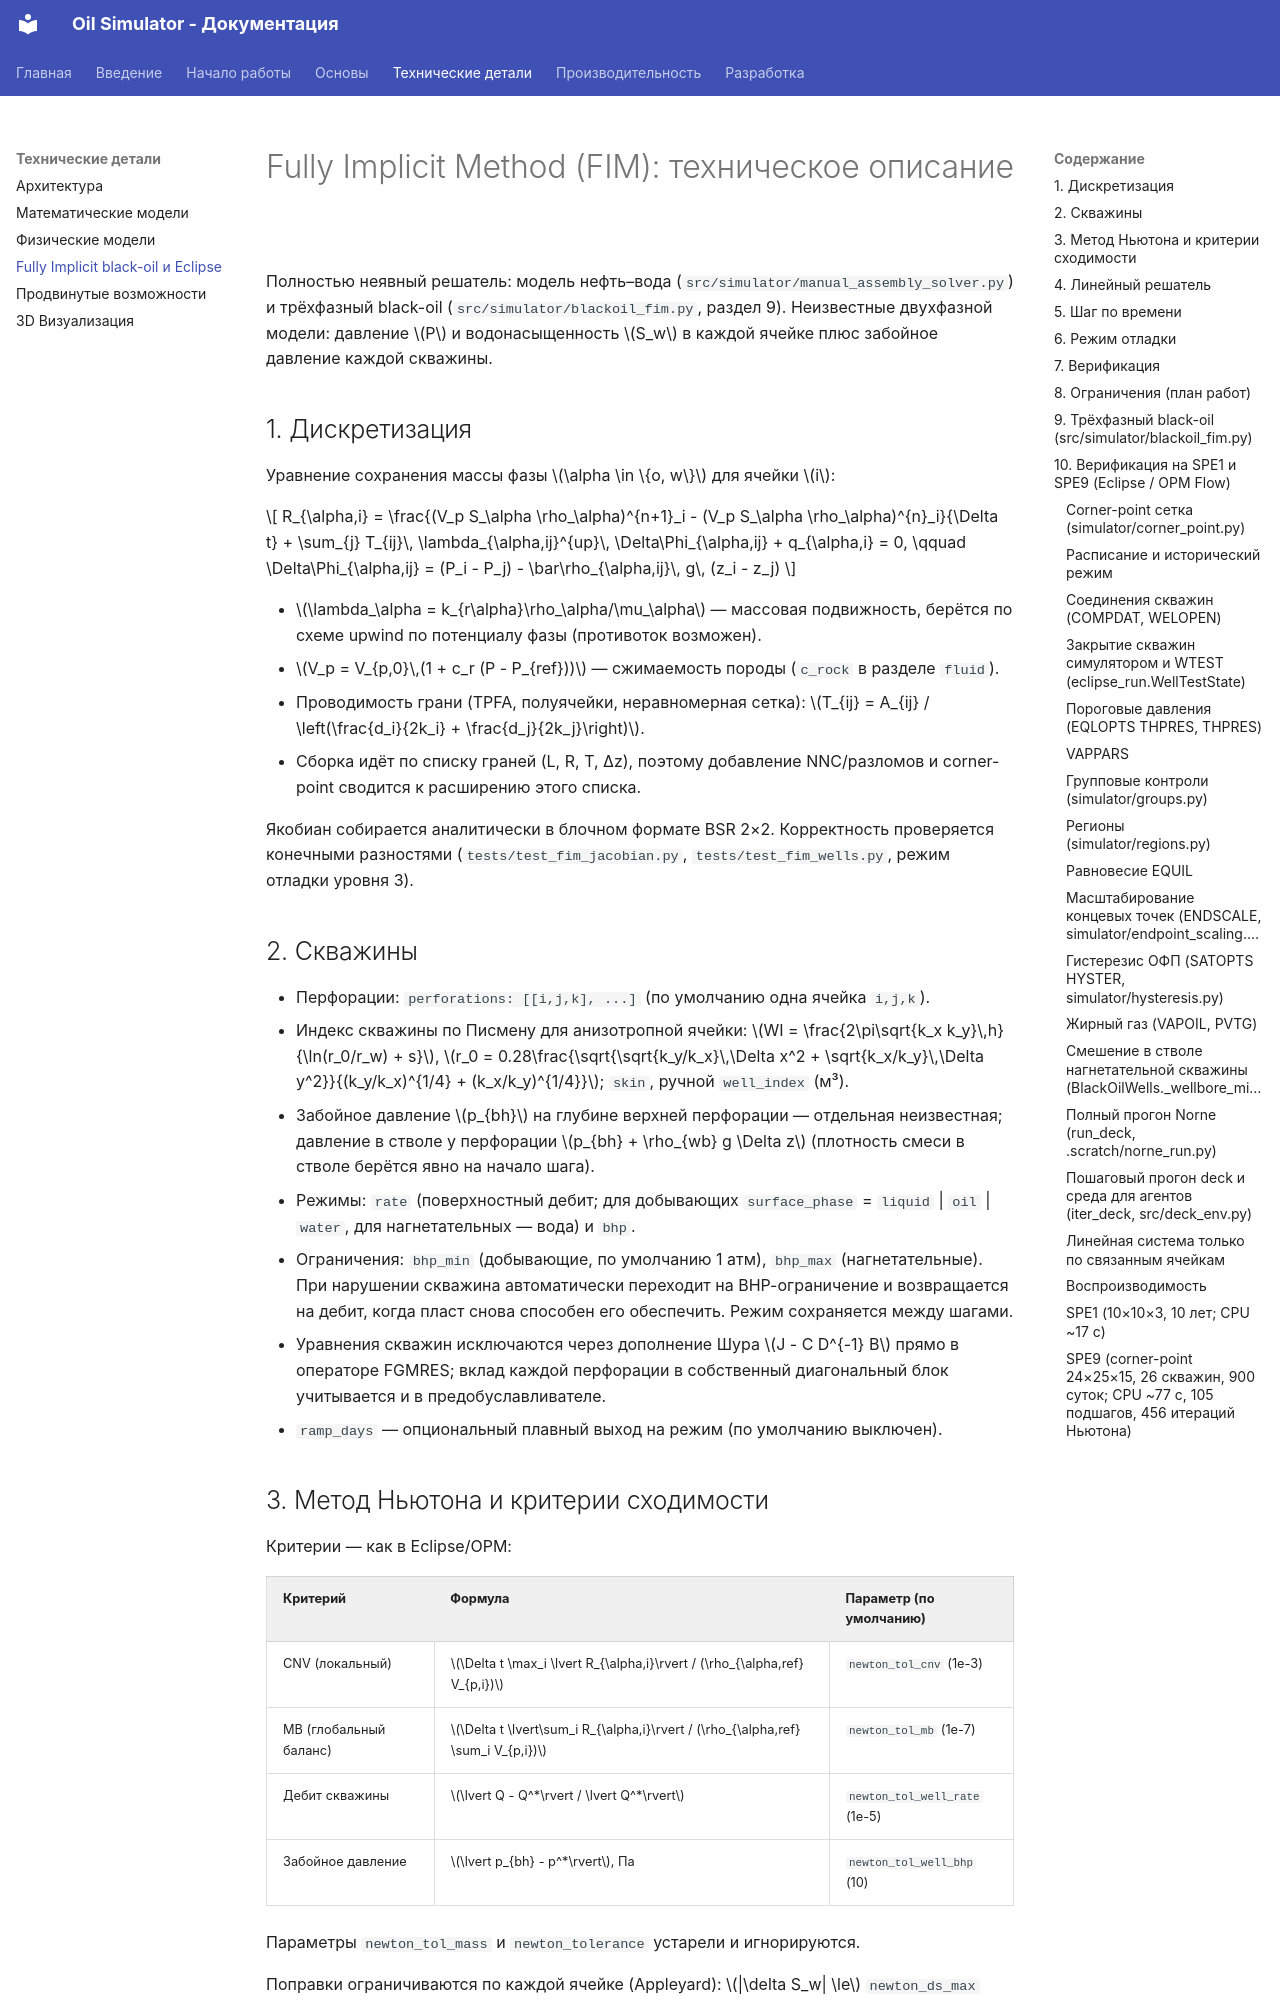

repository: researchim-ai/oil-simulator-py · page: fim_technical_details/index.html · generator: mkdocs

# Fully Implicit Method (FIM): техническое описание

Полностью неявный решатель: модель нефть–вода (`src/simulator/manual_assembly_solver.py`) и трёхфазный black-oil (`src/simulator/blackoil_fim.py`, раздел 9).
Неизвестные двухфазной модели: давление \(P\) и водонасыщенность \(S_w\) в каждой ячейке плюс забойное давление каждой скважины.

## 1. Дискретизация

Уравнение сохранения массы фазы \(\alpha \in \{o, w\}\) для ячейки \(i\):

$$
R_{\alpha,i} = \frac{(V_p S_\alpha \rho_\alpha)^{n+1}_i - (V_p S_\alpha \rho_\alpha)^{n}_i}{\Delta t}
+ \sum_{j} T_{ij}\, \lambda_{\alpha,ij}^{up}\, \Delta\Phi_{\alpha,ij} + q_{\alpha,i} = 0,
\qquad
\Delta\Phi_{\alpha,ij} = (P_i - P_j) - \bar\rho_{\alpha,ij}\, g\, (z_i - z_j)
$$

* \(\lambda_\alpha = k_{r\alpha}\rho_\alpha/\mu_\alpha\) — массовая подвижность, берётся по схеме upwind по потенциалу фазы (противоток возможен).
* \(V_p = V_{p,0}\,(1 + c_r (P - P_{ref}))\) — сжимаемость породы (`c_rock` в разделе `fluid`).
* Проводимость грани (TPFA, полуячейки, неравномерная сетка):
  \(T_{ij} = A_{ij} / \left(\frac{d_i}{2k_i} + \frac{d_j}{2k_j}\right)\).
* Сборка идёт по списку граней (L, R, T, Δz), поэтому добавление NNC/разломов и corner-point сводится к расширению этого списка.

Якобиан собирается аналитически в блочном формате BSR 2×2. Корректность проверяется конечными разностями (`tests/test_fim_jacobian.py`, `tests/test_fim_wells.py`, режим отладки уровня 3).

## 2. Скважины

* Перфорации: `perforations: [[i,j,k], ...]` (по умолчанию одна ячейка `i,j,k`).
* Индекс скважины по Писмену для анизотропной ячейки:
  \(WI = \frac{2\pi\sqrt{k_x k_y}\,h}{\ln(r_0/r_w) + s}\),
  \(r_0 = 0.28\frac{\sqrt{\sqrt{k_y/k_x}\,\Delta x^2 + \sqrt{k_x/k_y}\,\Delta y^2}}{(k_y/k_x)^{1/4} + (k_x/k_y)^{1/4}}\);
  `skin`, ручной `well_index` (м³).
* Забойное давление \(p_{bh}\) на глубине верхней перфорации — отдельная неизвестная; давление в стволе у перфорации \(p_{bh} + \rho_{wb} g \Delta z\) (плотность смеси в стволе берётся явно на начало шага).
* Режимы: `rate` (поверхностный дебит; для добывающих `surface_phase` = `liquid` | `oil` | `water`, для нагнетательных — вода) и `bhp`.
* Ограничения: `bhp_min` (добывающие, по умолчанию 1 атм), `bhp_max` (нагнетательные). При нарушении скважина автоматически переходит на BHP-ограничение и возвращается на дебит, когда пласт снова способен его обеспечить. Режим сохраняется между шагами.
* Уравнения скважин исключаются через дополнение Шура \(J - C D^{-1} B\) прямо в операторе FGMRES; вклад каждой перфорации в собственный диагональный блок учитывается и в предобуславливателе.
* `ramp_days` — опциональный плавный выход на режим (по умолчанию выключен).

## 3. Метод Ньютона и критерии сходимости

Критерии — как в Eclipse/OPM:

| Критерий | Формула | Параметр (по умолчанию) |
|---|---|---|
| CNV (локальный) | \(\Delta t \max_i \lvert R_{\alpha,i}\rvert / (\rho_{\alpha,ref} V_{p,i})\) | `newton_tol_cnv` (1e-3) |
| MB (глобальный баланс) | \(\Delta t \lvert\sum_i R_{\alpha,i}\rvert / (\rho_{\alpha,ref} \sum_i V_{p,i})\) | `newton_tol_mb` (1e-7) |
| Дебит скважины | \(\lvert Q - Q^*\rvert / \lvert Q^*\rvert\) | `newton_tol_well_rate` (1e-5) |
| Забойное давление | \(\lvert p_{bh} - p^*\rvert\), Па | `newton_tol_well_bhp` (10) |

Параметры `newton_tol_mass` и `newton_tolerance` устарели и игнорируются.

Поправки ограничиваются по каждой ячейке (Appleyard): \(|\delta S_w| \le\) `newton_ds_max` (0.2),
\(|\delta P| \le \max(\) `newton_dp_max_rel`·P, `newton_dp_max_abs_mpa`\()\), \(|\delta p_{bh}| \le\) `newton_dbhp_max_rel`·\(p_{bh}\).
